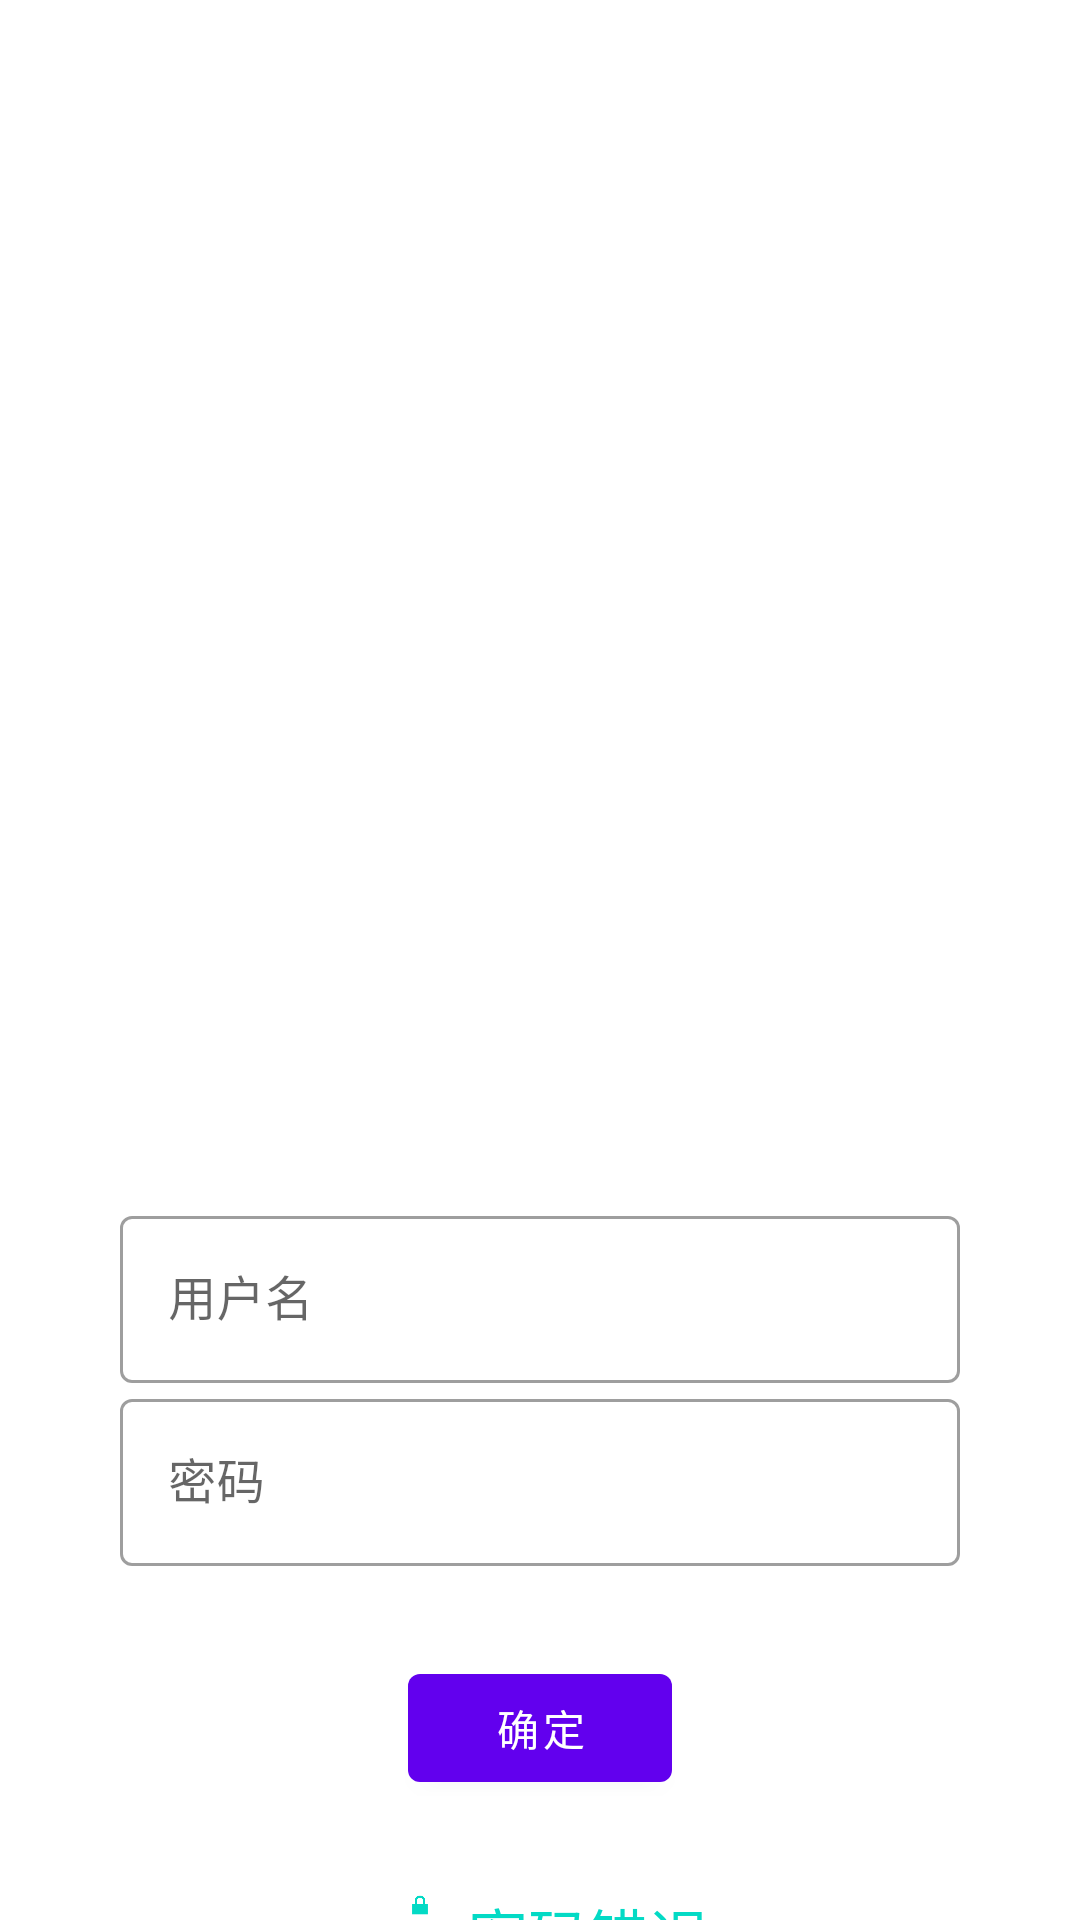

Here is an Android app screen rendered from its layout file. Give the layout XML and the strings, colors and styles it references.
<!-- AndroidManifest.xml: application theme AppTheme -->
<!-- res/layout/activity_welcome.xml -->
<?xml version="1.0" encoding="utf-8"?>
<RelativeLayout xmlns:android="http://schemas.android.com/apk/res/android"
    xmlns:app="http://schemas.android.com/apk/res-auto"
    xmlns:tools="http://schemas.android.com/tools"
    android:layout_width="match_parent"
    android:layout_height="match_parent"
    tools:context=".ui.WelcomeActivity">
    <View
        android:layout_width="match_parent"
        android:layout_height="300dp"
        android:id="@+id/topBg"
        android:background="@drawable/color"
        android:layout_marginBottom="100dp"/>

    <LinearLayout
        android:layout_width="match_parent"
        android:layout_height="wrap_content"
        android:paddingLeft="40dp"
        android:paddingRight="40dp"
        android:id="@+id/Input"
        android:layout_below="@id/topBg"
        android:orientation="vertical">

        <com.google.android.material.textfield.TextInputLayout
            android:layout_width="match_parent"
            android:layout_height="wrap_content"

            android:id="@+id/textUser"
            style="@style/Widget.MaterialComponents.TextInputLayout.OutlinedBox"
            android:hint="@string/username">
            <com.google.android.material.textfield.TextInputEditText
                android:layout_width="match_parent"
                android:layout_height="wrap_content"/>
        </com.google.android.material.textfield.TextInputLayout>

        <com.google.android.material.textfield.TextInputLayout
            android:layout_width="match_parent"
            android:layout_height="wrap_content"
            style="@style/Widget.MaterialComponents.TextInputLayout.OutlinedBox"
            android:hint="@string/password">
            <com.google.android.material.textfield.TextInputEditText
                android:layout_width="match_parent"
                android:layout_height="wrap_content"
                android:id="@+id/textPw"
                android:inputType="textPassword"/>
        </com.google.android.material.textfield.TextInputLayout>

        <com.google.android.material.button.MaterialButton
            android:layout_width="wrap_content"
            android:layout_height="wrap_content"
            android:id="@+id/loginBtn"
            android:text="@string/Confirm"
            android:layout_gravity="center"
            android:layout_marginTop="30dp"/>

        <LinearLayout
            android:layout_width="match_parent"
            android:layout_height="wrap_content"
            android:orientation="horizontal"
            android:layout_marginTop="30dp"
            android:gravity="center">

            <ImageView
                android:layout_width="wrap_content"
                android:layout_height="wrap_content"
                android:id="@+id/wrongImg"
                android:src="@android:drawable/ic_lock_lock" />

            <TextView
                android:layout_width="wrap_content"
                android:layout_height="wrap_content"
                android:id="@+id/wrongPw"
                android:text="@string/wrongPw"
                android:textColor="@color/colorAccent"
                android:textSize="20sp"/>

        </LinearLayout>

    </LinearLayout>

</RelativeLayout>
<!-- resources referenced by this layout -->
<resources>
  <string name="Confirm">确定</string>
  <string name="password">密码</string>
  <string name="username">用户名</string>
  <string name="wrongPw">密码错误</string>
  <style name="AppTheme" parent="Theme.MaterialComponents.Light.DarkActionBar">
          
          <item name="colorPrimary">@color/colorPrimary</item>
          <item name="colorPrimaryDark">@color/colorPrimaryDark</item>
          <item name="colorAccent">@color/colorAccent</item>
      </style>
  <!-- not gathered from this repository: default colours our renderer supplied (Android Studio template values) -->
  <color name="colorPrimary">#FF6200EE</color>
  <color name="colorPrimaryDark">#FF3700B3</color>
  <color name="colorAccent">#FF03DAC5</color>
</resources>
